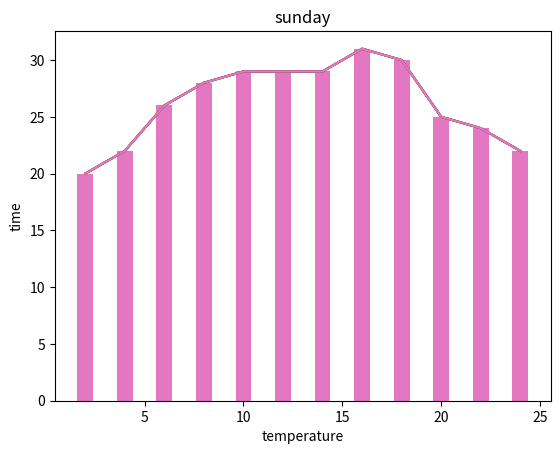

The matplotlib source for this figure:
import pandas as pd 
import matplotlib.pyplot as plt
data = [[2,20],[4,22],[6,26],[8,28],[10,29],[12,29],[14,29],[16,31],[18,30],[20,25],[22,24],[24,22]]
df=pd.DataFrame(data,columns = ['time','temperature'])
plt.plot(df['time'], df['temperature'])
plt.bar(df['time'], df['temperature'])
plt.ylabel('time')
plt.xlabel('temperature')
plt.title('monday')
plt.show()
data1 = [[2,20],[4,22],[6,26],[8,28],[10,29],[12,29],[14,29],[16,31],[18,30],[20,25],[22,24],[24,22]]
df=pd.DataFrame(data1,columns = ['time','temperature'])
plt.plot(df['time'], df['temperature'])
plt.bar(df['time'], df['temperature'])
plt.ylabel('time')
plt.xlabel('temperature')
plt.title('tuesday')
plt.show()
data = [[2,20],[4,22],[6,26],[8,28],[10,29],[12,29],[14,29],[16,31],[18,30],[20,25],[22,24],[24,22]]
df=pd.DataFrame(data,columns = ['time','temperature'])
plt.plot(df['time'], df['temperature'])
plt.bar(df['time'], df['temperature'])
plt.ylabel('time')
plt.xlabel('temperature')
plt.title('wednesday')
plt.show()
data = [[2,20],[4,22],[6,26],[8,28],[10,29],[12,29],[14,29],[16,31],[18,30],[20,25],[22,24],[24,22]]
df=pd.DataFrame(data,columns = ['time','temperature'])
plt.plot(df['time'], df['temperature'])
plt.bar(df['time'], df['temperature'])
plt.ylabel('time')
plt.xlabel('temperature')
plt.title('thursday')
plt.show()
data = [[2,20],[4,22],[6,26],[8,28],[10,29],[12,29],[14,29],[16,31],[18,30],[20,25],[22,24],[24,22]]
df=pd.DataFrame(data,columns = ['time','temperature'])
plt.plot(df['time'], df['temperature'])
plt.bar(df['time'], df['temperature'])
plt.ylabel('time')
plt.xlabel('temperature')
plt.title('friday')
plt.show()
data = [[2,20],[4,22],[6,26],[8,28],[10,29],[12,29],[14,29],[16,31],[18,30],[20,25],[22,24],[24,22]]
df=pd.DataFrame(data,columns = ['time','temperature'])
plt.plot(df['time'], df['temperature'])
plt.bar(df['time'], df['temperature'])
plt.ylabel('time')
plt.xlabel('temperature')
plt.title('saturday')
plt.show()
data = [[2,20],[4,22],[6,26],[8,28],[10,29],[12,29],[14,29],[16,31],[18,30],[20,25],[22,24],[24,22]]
df=pd.DataFrame(data,columns = ['time','temperature'])
plt.plot(df['time'], df['temperature'])
plt.bar(df['time'], df['temperature'])
plt.ylabel('time')
plt.xlabel('temperature')
plt.title('sunday')
plt.show()